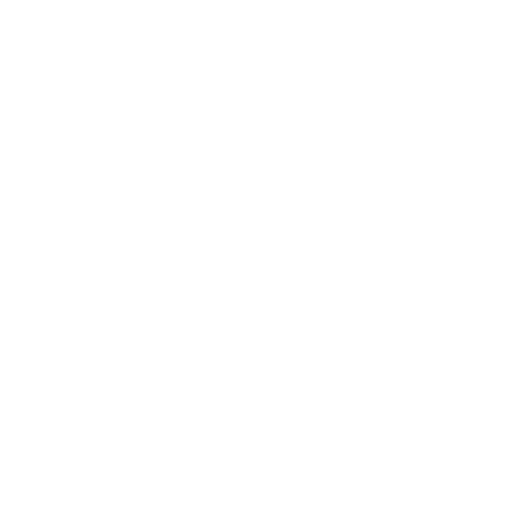
t = 0.00 s
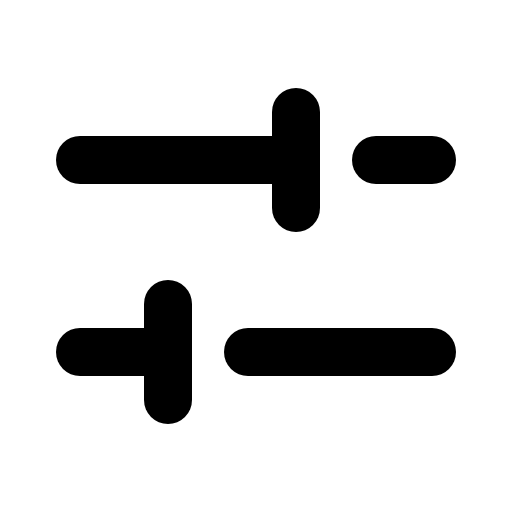
t = 0.38 s
t = 1.13 s: frame unchanged from t = 0.38 s, image omitted
t = 1.50 s: frame unchanged from t = 0.38 s, image omitted
t = 1.88 s: frame unchanged from t = 0.38 s, image omitted
t = 2.63 s: frame unchanged from t = 0.38 s, image omitted

The animated SVG that drew these frames (rendered in a browser with its animation timeline set to each time). Animation: 1 CSS @keyframes rule; one cycle of 3.00 s, repeats indefinitely.

<svg xmlns="http://www.w3.org/2000/svg" viewBox="0 0 256 256">
  <style>
    .draw-line {
      stroke-dasharray: 2000;
      stroke-dashoffset: 0;
    }
    svg:hover .draw-line {
      animation: phosphor-draw-in 3s ease-in-out infinite alternate;
    }
    @keyframes phosphor-draw-in {
      0%   { stroke-dashoffset: 2000; }
      50%  { stroke-dashoffset: 0; }
      100% { stroke-dashoffset: 0; }
    }
  </style><rect width="256" height="256" fill="none"/><line x1="188" y1="80" x2="216" y2="80" fill="none" stroke="currentColor" stroke-linecap="round" stroke-linejoin="round" stroke-width="24" class="draw-line"/><line x1="40" y1="80" x2="148" y2="80" fill="none" stroke="currentColor" stroke-linecap="round" stroke-linejoin="round" stroke-width="24" class="draw-line"/><line x1="124" y1="176" x2="216" y2="176" fill="none" stroke="currentColor" stroke-linecap="round" stroke-linejoin="round" stroke-width="24" class="draw-line"/><line x1="40" y1="176" x2="84" y2="176" fill="none" stroke="currentColor" stroke-linecap="round" stroke-linejoin="round" stroke-width="24" class="draw-line"/><line x1="148" y1="56" x2="148" y2="104" fill="none" stroke="currentColor" stroke-linecap="round" stroke-linejoin="round" stroke-width="24" class="draw-line"/><line x1="84" y1="152" x2="84" y2="200" fill="none" stroke="currentColor" stroke-linecap="round" stroke-linejoin="round" stroke-width="24" class="draw-line"/></svg>
